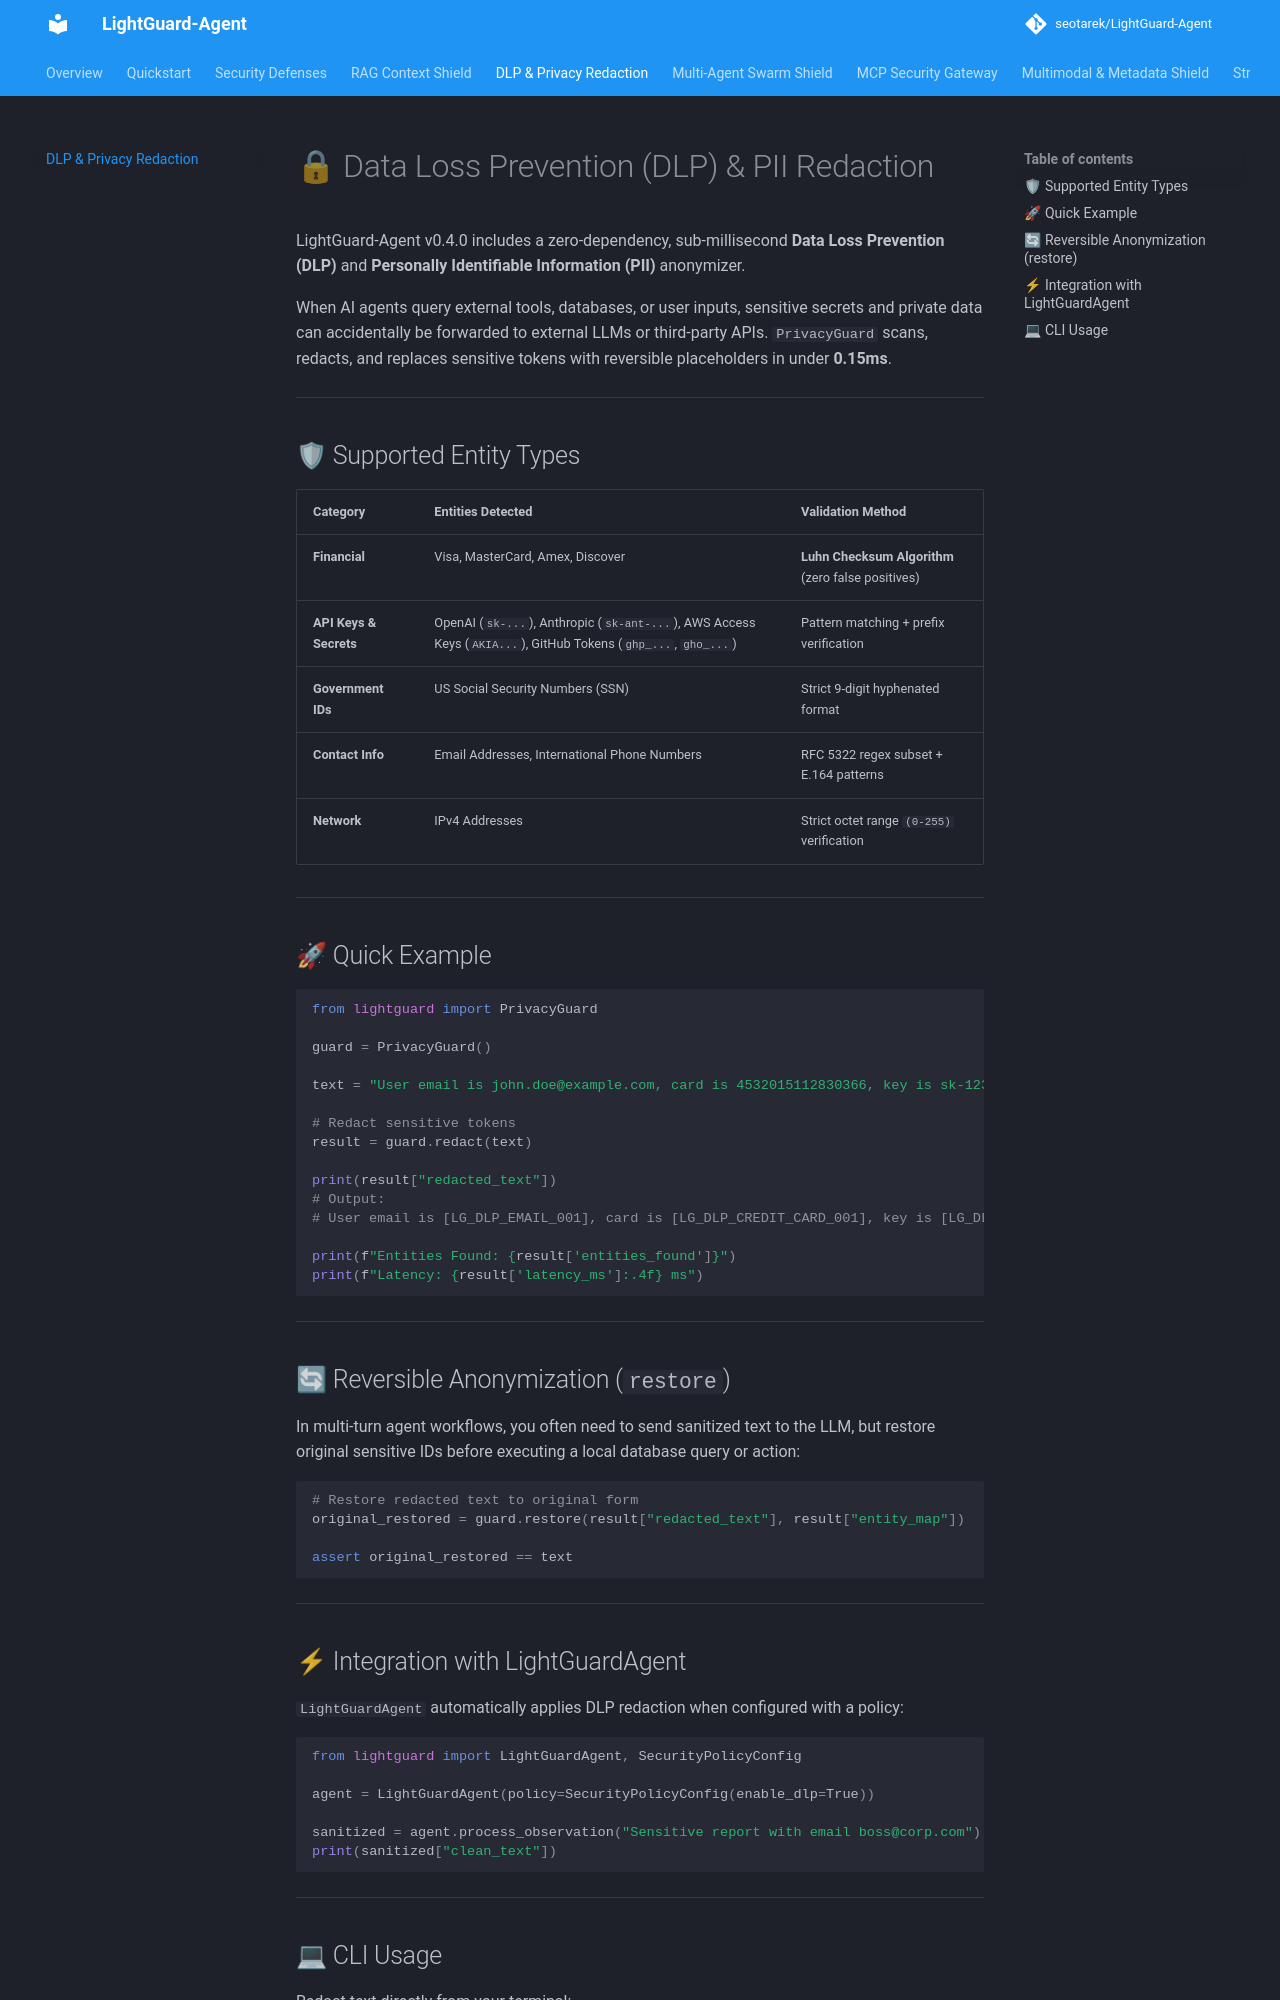

repository: seotarek/LightGuard-Agent · page: privacy/index.html · generator: mkdocs

# 🔒 Data Loss Prevention (DLP) & PII Redaction

LightGuard-Agent v0.4.0 includes a zero-dependency, sub-millisecond **Data Loss Prevention (DLP)** and **Personally Identifiable Information (PII)** anonymizer.

When AI agents query external tools, databases, or user inputs, sensitive secrets and private data can accidentally be forwarded to external LLMs or third-party APIs. `PrivacyGuard` scans, redacts, and replaces sensitive tokens with reversible placeholders in under **0.15ms**.

---

## 🛡 Supported Entity Types

| Category | Entities Detected | Validation Method |
| :--- | :--- | :--- |
| **Financial** | Visa, MasterCard, Amex, Discover | **Luhn Checksum Algorithm** (zero false positives) |
| **API Keys & Secrets** | OpenAI (`sk-...`), Anthropic (`sk-ant-...`), AWS Access Keys (`AKIA...`), GitHub Tokens (`ghp_...`, `gho_...`) | Pattern matching + prefix verification |
| **Government IDs** | US Social Security Numbers (SSN) | Strict 9-digit hyphenated format |
| **Contact Info** | Email Addresses, International Phone Numbers | RFC 5322 regex subset + E.164 patterns |
| **Network** | IPv4 Addresses | Strict octet range `(0-255)` verification |

---

## 🚀 Quick Example

```python
from lightguard import PrivacyGuard

guard = PrivacyGuard()

text = "User email is john.doe@example.com, card is 4532015112830366, key is sk-1234567890abcdef1234567890abcdef."

# Redact sensitive tokens
result = guard.redact(text)

print(result["redacted_text"])
# Output:
# User email is [LG_DLP_EMAIL_001], card is [LG_DLP_CREDIT_CARD_001], key is [LG_DLP_OPENAI_KEY_001].

print(f"Entities Found: {result['entities_found']}")
print(f"Latency: {result['latency_ms']:.4f} ms")
```

---

## 🔄 Reversible Anonymization (`restore`)

In multi-turn agent workflows, you often need to send sanitized text to the LLM, but restore original sensitive IDs before executing a local database query or action:

```python
# Restore redacted text to original form
original_restored = guard.restore(result["redacted_text"], result["entity_map"])

assert original_restored == text
```

---
